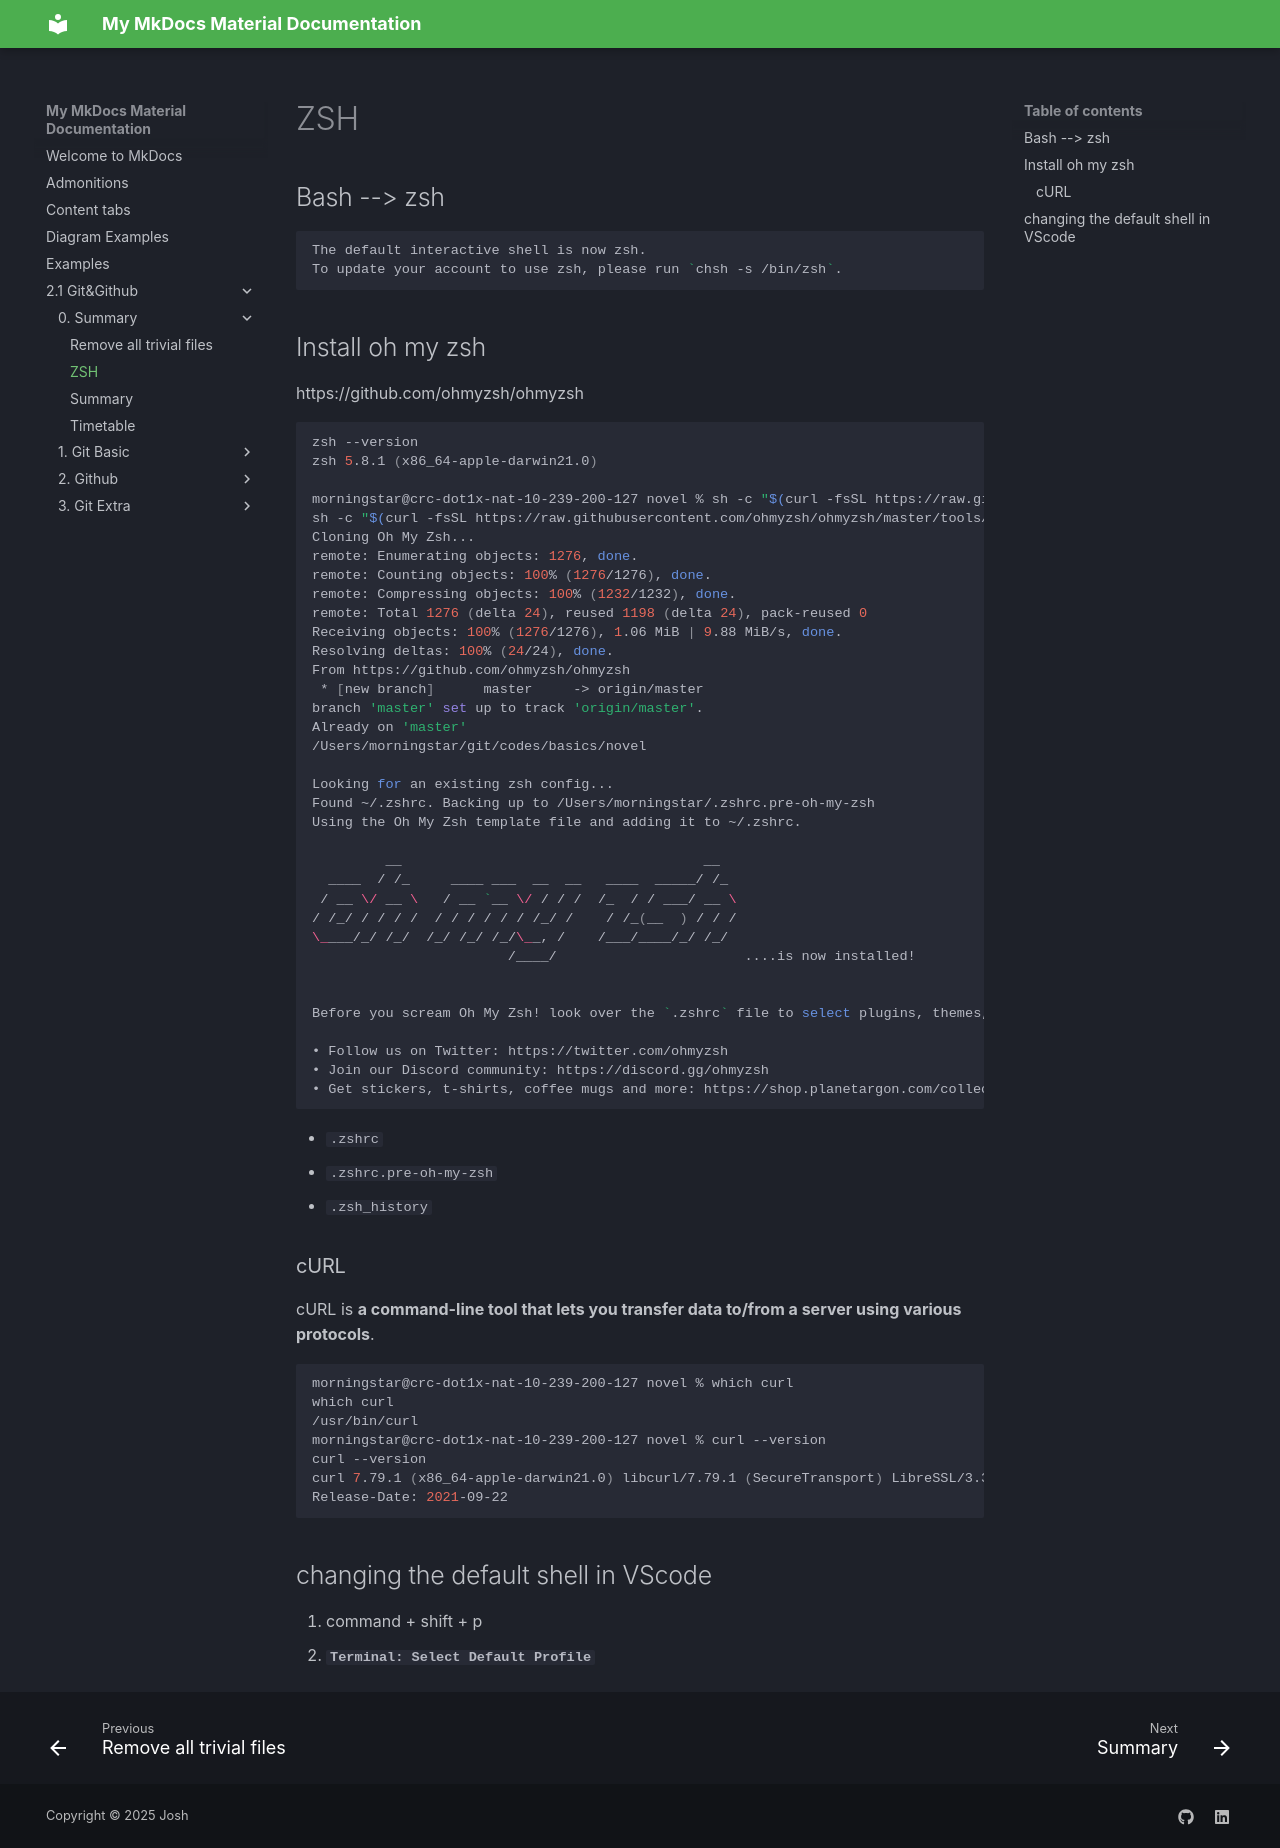

repository: JoshTWang/Empire · page: 2.1 Git&Github/0. Summary/Shell: zsh/index.html · generator: mkdocs

# ZSH

## Bash --> zsh

```shell
The default interactive shell is now zsh.
To update your account to use zsh, please run `chsh -s /bin/zsh`.
```

## Install oh my zsh

https://github.com/ohmyzsh/ohmyzsh

```shell
zsh --version
zsh 5.8.1 (x86_64-apple-darwin21.0)

morningstar@crc-dot1x-nat-10-239-200-127 novel % sh -c "$(curl -fsSL https://raw.githubusercontent.com/ohmyzsh/ohmyzsh/master/tools/install.sh)"
sh -c "$(curl -fsSL https://raw.githubusercontent.com/ohmyzsh/ohmyzsh/master/tools/install.sh)"
Cloning Oh My Zsh...
remote: Enumerating objects: 1276, done.
remote: Counting objects: 100% (1276/1276), done.
remote: Compressing objects: 100% (1232/1232), done.
remote: Total 1276 (delta 24), reused 1198 (delta 24), pack-reused 0
Receiving objects: 100% (1276/1276), 1.06 MiB | 9.88 MiB/s, done.
Resolving deltas: 100% (24/24), done.
From https://github.com/ohmyzsh/ohmyzsh
 * [new branch]      master     -> origin/master
branch 'master' set up to track 'origin/master'.
Already on 'master'
/Users/morningstar/git/codes/basics/novel

Looking for an existing zsh config...
Found ~/.zshrc. Backing up to /Users/morningstar/.zshrc.pre-oh-my-zsh
Using the Oh My Zsh template file and adding it to ~/.zshrc.

         __                                     __   
  ____  / /_     ____ ___  __  __   ____  _____/ /_  
 / __ \/ __ \   / __ `__ \/ / / /  /_  / / ___/ __ \ 
/ /_/ / / / /  / / / / / / /_/ /    / /_(__  ) / / / 
\____/_/ /_/  /_/ /_/ /_/\__, /    /___/____/_/ /_/  
                        /____/                       ....is now installed!


Before you scream Oh My Zsh! look over the `.zshrc` file to select plugins, themes, and options.

• Follow us on Twitter: https://twitter.com/ohmyzsh
• Join our Discord community: https://discord.gg/ohmyzsh
• Get stickers, t-shirts, coffee mugs and more: https://shop.planetargon.com/collections/oh-my-zsh
```

- `.zshrc`
- `.zshrc.pre-oh-my-zsh`
- `.zsh_history`



### cURL

cURL is **a command-line tool that lets you transfer data to/from a server using various protocols**.

```shell
morningstar@crc-dot1x-nat-10-239-200-127 novel % which curl
which curl
/usr/bin/curl
morningstar@crc-dot1x-nat-10-239-200-127 novel % curl --version
curl --version
curl 7.79.1 (x86_64-apple-darwin21.0) libcurl/7.79.1 (SecureTransport) LibreSSL/3.3.6 zlib/1.2.11 nghttp2/1.45.1
Release-Date: 2021-09-22
```



## changing the default shell in VScode

1. command + shift + p
2. **`Terminal: Select Default Profile`**
